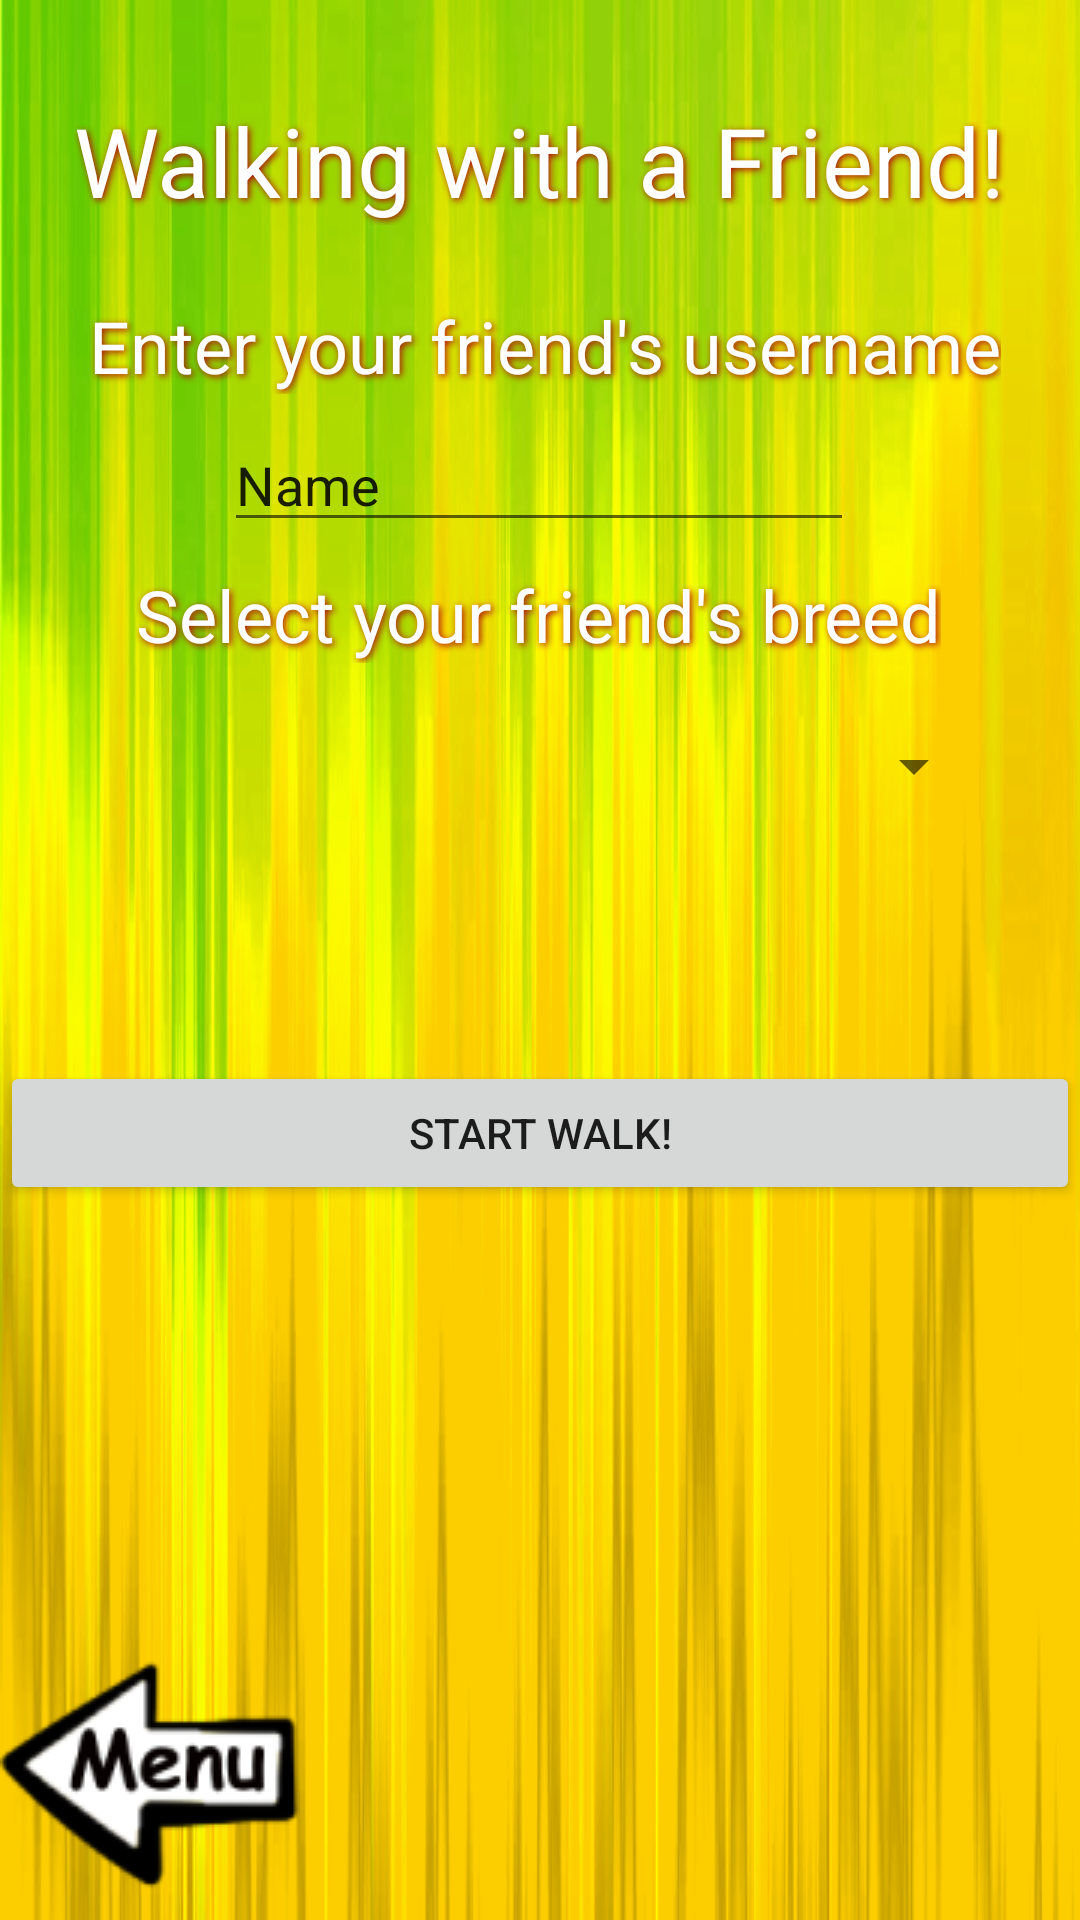

Write the Android layout XML for this screen, with the resource values it uses.
<!-- AndroidManifest.xml: application theme Theme.TestingMapProject -->
<!-- res/layout/activity_multiplayer_menu.xml -->
<?xml version="1.0" encoding="utf-8"?>
<androidx.constraintlayout.widget.ConstraintLayout xmlns:android="http://schemas.android.com/apk/res/android"
    xmlns:app="http://schemas.android.com/apk/res-auto"
    xmlns:tools="http://schemas.android.com/tools"
    android:layout_width="match_parent"
    android:layout_height="match_parent"
    android:background="@drawable/yellow"
    tools:context=".MultiplayerMenu">

    <TextView
        android:id="@+id/tv_multmenu"
        android:layout_width="wrap_content"
        android:layout_height="wrap_content"
        android:layout_marginTop="32dp"
        android:shadowColor="#AD0A0A"
        android:shadowDx="2"
        android:shadowDy="2"
        android:shadowRadius="6"
        android:text="Walking with a Friend!"
        android:textColor="#FFFFFF"
        android:textColorHighlight="#ED0A0A"
        android:textSize="32sp"
        app:layout_constraintEnd_toEndOf="parent"
        app:layout_constraintStart_toStartOf="parent"
        app:layout_constraintTop_toTopOf="parent" />

    <TextView
        android:id="@+id/tv_user"
        android:layout_width="wrap_content"
        android:layout_height="wrap_content"
        android:layout_marginTop="24dp"
        android:shadowColor="#AD0A0A"
        android:shadowDx="2"
        android:shadowDy="2"
        android:shadowRadius="6"
        android:text="Enter your friend's username"
        android:textColor="#FFFFFF"
        android:textColorHighlight="#ED0A0A"
        android:textSize="24sp"
        app:layout_constraintEnd_toEndOf="parent"
        app:layout_constraintHorizontal_bias="0.532"
        app:layout_constraintStart_toStartOf="parent"
        app:layout_constraintTop_toBottomOf="@+id/tv_multmenu" />

    <EditText
        android:id="@+id/editTextTextPersonName"
        android:layout_width="wrap_content"
        android:layout_height="wrap_content"
        android:layout_marginTop="8dp"
        android:ems="10"
        android:inputType="textPersonName"
        android:text="Name"
        app:layout_constraintEnd_toEndOf="parent"
        app:layout_constraintHorizontal_bias="0.497"
        app:layout_constraintStart_toStartOf="parent"
        app:layout_constraintTop_toBottomOf="@+id/tv_user" />

    <TextView
        android:id="@+id/tv_search"
        android:layout_width="wrap_content"
        android:layout_height="wrap_content"
        android:layout_marginTop="8dp"
        android:shadowColor="#AD0A0A"
        android:shadowDx="2"
        android:shadowDy="2"
        android:shadowRadius="6"
        android:text="Select your friend's breed"
        android:textColor="#FFFFFF"
        android:textColorHighlight="#ED0A0A"
        android:textSize="24sp"
        app:layout_constraintEnd_toEndOf="parent"
        app:layout_constraintHorizontal_bias="0.496"
        app:layout_constraintStart_toStartOf="parent"
        app:layout_constraintTop_toBottomOf="@+id/editTextTextPersonName" />

    <Spinner
        android:id="@+id/multi_spinner"
        android:layout_width="297dp"
        android:layout_height="53dp"
        android:layout_marginTop="8dp"
        android:textAlignment="center"
        app:layout_constraintEnd_toEndOf="parent"
        app:layout_constraintStart_toStartOf="parent"
        app:layout_constraintTop_toBottomOf="@+id/tv_search" />

    <Button
        android:id="@+id/button_start"
        android:layout_width="match_parent"
        android:layout_height="wrap_content"
        android:text="Start Walk!"
        app:layout_constraintBottom_toBottomOf="parent"
        app:layout_constraintEnd_toEndOf="parent"
        app:layout_constraintHorizontal_bias="0.498"
        app:layout_constraintStart_toStartOf="parent"
        app:layout_constraintTop_toBottomOf="@+id/multi_spinner"
        app:layout_constraintVertical_bias="0.231" />

    <ImageButton
        android:id="@+id/button_menu_from_multi"
        android:layout_width="wrap_content"
        android:layout_height="wrap_content"
        android:background="@android:color/transparent"
        app:layout_constraintBottom_toBottomOf="parent"
        app:layout_constraintStart_toStartOf="parent"
        app:srcCompat="@drawable/main_menu_arrow" />


</androidx.constraintlayout.widget.ConstraintLayout>
<!-- resources referenced by this layout -->
<resources>
  <!-- drawable main_menu_arrow: png bitmap (drawable, 6304 bytes) -->
  <!-- drawable yellow: png bitmap (drawable, 152803 bytes) -->
  <style name="Theme.TestingMapProject" parent="Theme.MaterialComponents.DayNight.DarkActionBar">
          
          <item name="colorPrimary">@color/purple_500</item>
          <item name="colorPrimaryVariant">@color/purple_700</item>
          <item name="colorOnPrimary">@color/white</item>
          
          <item name="colorSecondary">@color/teal_200</item>
          <item name="colorSecondaryVariant">@color/teal_700</item>
          <item name="colorOnSecondary">@color/black</item>
          
          <item name="android:statusBarColor" tools:targetApi="l">?attr/colorPrimaryVariant</item>
          
      </style>
  <!-- not gathered from this repository: default colours our renderer supplied (Android Studio template values) -->
  <color name="purple_500">#FF6200EE</color>
  <color name="purple_700">#FF3700B3</color>
  <color name="teal_200">#FF03DAC5</color>
  <color name="teal_700">#FF018786</color>
  <color name="black">#FF000000</color>
  <color name="white">#FFFFFFFF</color>
</resources>
